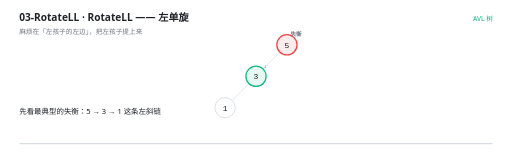
t = 0.00 s
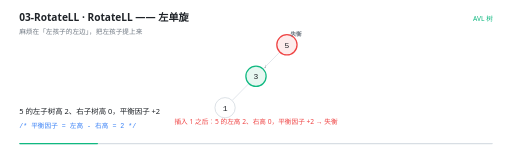
t = 1.67 s
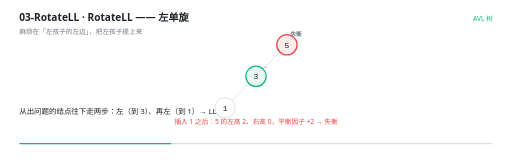
t = 3.21 s
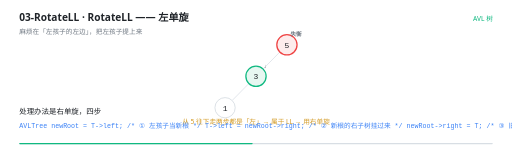
t = 4.93 s
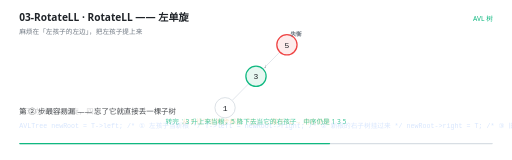
t = 6.57 s
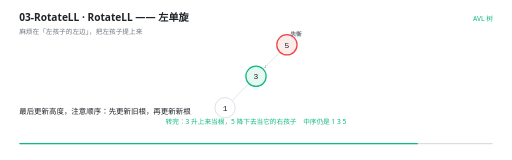
t = 8.42 s

The animated SVG that drew these frames (rendered in a browser with its animation timeline set to each time). Animation: 17 SMIL elements (animate=17); one cycle of 10.00 s, repeats indefinitely.

<svg xmlns="http://www.w3.org/2000/svg" viewBox="0 0 960 300" width="960" height="300" role="img" aria-label="RotateLL —— 左单旋"><rect width="960" height="300" fill="#FFFFFF"/><g>
    <rect x="36" y="268" width="888" height="2.5" rx="1.25" fill="#D8DEE4"/>
    <rect x="36" y="268" width="0" height="2.5" rx="1.25" fill="#10B981">
      <animate attributeName="width" values="0;888" dur="10s" repeatCount="indefinite" calcMode="linear"/>
    </rect>
  </g><text x="36" y="40" font-family="'Segoe UI','Microsoft YaHei UI','PingFang SC',system-ui,sans-serif" font-size="19" font-weight="600" fill="#1F2328">03-RotateLL · RotateLL —— 左单旋</text><text x="36" y="63" font-family="'Segoe UI','Microsoft YaHei UI','PingFang SC',system-ui,sans-serif" font-size="12.5" fill="#6E7781">麻烦在「左孩子的左边」，把左孩子提上来</text><text x="924" y="40" text-anchor="end" font-family="'Segoe UI','Microsoft YaHei UI','PingFang SC',system-ui,sans-serif" font-size="12.5" fill="#10B981">AVL 树</text><g opacity="0"><animate attributeName="opacity" values="1;1;0" keyTimes="0.0000;0.9860;1.0000" dur="10s" repeatCount="indefinite" calcMode="linear"/><line x1="524.6802869664607" y1="97.54936325825548" x2="493.3197130335393" y2="129.45063674174452" stroke="#D8DEE4" stroke-width="1.4"/></g><g opacity="0"><animate attributeName="opacity" values="1;1;0" keyTimes="0.0000;0.9860;1.0000" dur="10s" repeatCount="indefinite" calcMode="linear"/><line x1="466.6802869664607" y1="156.54936325825548" x2="435.3197130335393" y2="188.45063674174452" stroke="#D8DEE4" stroke-width="1.4"/></g><g opacity="0"><animate attributeName="opacity" values="1;1;0" keyTimes="0.0000;0.9860;1.0000" dur="10s" repeatCount="indefinite" calcMode="linear"/><circle cx="538" cy="84" r="19" fill="#FDECEC" stroke="#EF4444" stroke-width="2.4"/><text x="538" y="89.5" text-anchor="middle" font-family="ui-monospace,'Cascadia Code','JetBrains Mono',Consolas,monospace" font-size="15" fill="#1F2328">5</text><text x="555" y="68" text-anchor="middle" font-family="ui-monospace,'Cascadia Code','JetBrains Mono',Consolas,monospace" font-size="10.5" font-weight="600" fill="#6E7781">失衡</text></g><g opacity="0"><animate attributeName="opacity" values="1;1;0" keyTimes="0.0000;0.9860;1.0000" dur="10s" repeatCount="indefinite" calcMode="linear"/><circle cx="480" cy="143" r="19" fill="#E7F7F1" stroke="#10B981" stroke-width="2.4"/><text x="480" y="148.5" text-anchor="middle" font-family="ui-monospace,'Cascadia Code','JetBrains Mono',Consolas,monospace" font-size="15" fill="#1F2328">3</text><text x="497" y="127" text-anchor="middle" font-family="ui-monospace,'Cascadia Code','JetBrains Mono',Consolas,monospace" font-size="10.5" font-weight="600" fill="#6E7781">↓</text></g><g opacity="0"><animate attributeName="opacity" values="1;1;0" keyTimes="0.0000;0.9860;1.0000" dur="10s" repeatCount="indefinite" calcMode="linear"/><circle cx="422" cy="202" r="19" fill="#FFFFFF" stroke="#D0D7DE" stroke-width="1.4"/><text x="422" y="207.5" text-anchor="middle" font-family="ui-monospace,'Cascadia Code','JetBrains Mono',Consolas,monospace" font-size="15" fill="#1F2328">1</text></g><g opacity="0"><animate attributeName="opacity" values="0;0;1;1;0;0" keyTimes="0.0000;0.0460;0.0600;0.3860;0.4000;1.0000" dur="10s" repeatCount="indefinite" calcMode="linear"/><text x="480" y="232" text-anchor="middle" font-family="'Segoe UI','Microsoft YaHei UI','PingFang SC',system-ui,sans-serif" font-size="12.5" font-weight="400" fill="#EF4444">插入 1 之后：5 的左高 2、右高 0，平衡因子 +2 → 失衡</text></g><g opacity="0"><animate attributeName="opacity" values="0;0;1;1;0;0" keyTimes="0.0000;0.3860;0.4000;0.6460;0.6600;1.0000" dur="10s" repeatCount="indefinite" calcMode="linear"/><text x="480" y="232" text-anchor="middle" font-family="'Segoe UI','Microsoft YaHei UI','PingFang SC',system-ui,sans-serif" font-size="12.5" font-weight="400" fill="#D29922">从 5 往下走两步都是「左」→ 属于 LL → 用右单旋</text></g><g opacity="0"><animate attributeName="opacity" values="0;0;1;1;0" keyTimes="0.0000;0.6460;0.6600;0.9860;1.0000" dur="10s" repeatCount="indefinite" calcMode="linear"/><text x="480" y="232" text-anchor="middle" font-family="'Segoe UI','Microsoft YaHei UI','PingFang SC',system-ui,sans-serif" font-size="12.5" font-weight="400" fill="#10B981">转完：3 升上来当根，5 降下去当它的右孩子　中序仍是 1 3 5</text></g><g opacity="0"><animate attributeName="opacity" values="1;1;0;0" keyTimes="0.0000;0.0420;0.0600;1.0000" dur="10s" repeatCount="indefinite" calcMode="linear"/><text x="36" y="214" font-family="'Segoe UI','Microsoft YaHei UI','PingFang SC',system-ui,sans-serif" font-size="14" fill="#1F2328">先看最典型的失衡：5 → 3 → 1 这条左斜链</text></g><g opacity="0"><animate attributeName="opacity" values="0;0;1;1;0;0" keyTimes="0.0000;0.0420;0.0600;0.2220;0.2400;1.0000" dur="10s" repeatCount="indefinite" calcMode="linear"/><text x="36" y="214" font-family="'Segoe UI','Microsoft YaHei UI','PingFang SC',system-ui,sans-serif" font-size="14" fill="#1F2328">5 的左子树高 2、右子树高 0，平衡因子 +2</text><text x="36" y="240" font-family="ui-monospace,'Cascadia Code','JetBrains Mono',Consolas,monospace" font-size="12.5" fill="#3B82F6">/* 平衡因子 = 左高 - 右高 = 2 */</text></g><g opacity="0"><animate attributeName="opacity" values="0;0;1;1;0;0" keyTimes="0.0000;0.2220;0.2400;0.3820;0.4000;1.0000" dur="10s" repeatCount="indefinite" calcMode="linear"/><text x="36" y="214" font-family="'Segoe UI','Microsoft YaHei UI','PingFang SC',system-ui,sans-serif" font-size="14" fill="#1F2328">从出问题的结点往下走两步：左（到 3）、再左（到 1）→ LL</text></g><g opacity="0"><animate attributeName="opacity" values="0;0;1;1;0;0" keyTimes="0.0000;0.3820;0.4000;0.4620;0.4800;1.0000" dur="10s" repeatCount="indefinite" calcMode="linear"/><text x="36" y="214" font-family="'Segoe UI','Microsoft YaHei UI','PingFang SC',system-ui,sans-serif" font-size="14" fill="#1F2328">判断口诀：**两个方向都是左，就是 LL**</text></g><g opacity="0"><animate attributeName="opacity" values="0;0;1;1;0;0" keyTimes="0.0000;0.4620;0.4800;0.6420;0.6600;1.0000" dur="10s" repeatCount="indefinite" calcMode="linear"/><text x="36" y="214" font-family="'Segoe UI','Microsoft YaHei UI','PingFang SC',system-ui,sans-serif" font-size="14" fill="#1F2328">处理办法是右单旋，四步</text><text x="36" y="240" font-family="ui-monospace,'Cascadia Code','JetBrains Mono',Consolas,monospace" font-size="12.5" fill="#3B82F6">AVLTree newRoot = T-&gt;left;      /* ① 左孩子当新根 */
 T-&gt;left = newRoot-&gt;right;        /* ② 新根的右子树挂过来 */
 newRoot-&gt;right = T;              /* ③ 旧根降为右孩子 */</text></g><g opacity="0"><animate attributeName="opacity" values="0;0;1;1;0;0" keyTimes="0.0000;0.6420;0.6600;0.7420;0.7600;1.0000" dur="10s" repeatCount="indefinite" calcMode="linear"/><text x="36" y="214" font-family="'Segoe UI','Microsoft YaHei UI','PingFang SC',system-ui,sans-serif" font-size="14" fill="#1F2328">第 ② 步最容易漏 —— 忘了它就直接丢一棵子树</text></g><g opacity="0"><animate attributeName="opacity" values="0;0;1;1;0;0" keyTimes="0.0000;0.7420;0.7600;0.8420;0.8600;1.0000" dur="10s" repeatCount="indefinite" calcMode="linear"/><text x="36" y="214" font-family="'Segoe UI','Microsoft YaHei UI','PingFang SC',system-ui,sans-serif" font-size="14" fill="#1F2328">最后更新高度，注意顺序：先更新旧根，再更新新根</text></g><g opacity="0"><animate attributeName="opacity" values="0;0;1;1;0" keyTimes="0.0000;0.8420;0.8600;0.9820;1.0000" dur="10s" repeatCount="indefinite" calcMode="linear"/><text x="36" y="214" font-family="'Segoe UI','Microsoft YaHei UI','PingFang SC',system-ui,sans-serif" font-size="14" fill="#1F2328">为什么转完还是 BST？因为中序都是 1 3 5 —— 旋转不改变中序</text></g></svg>
